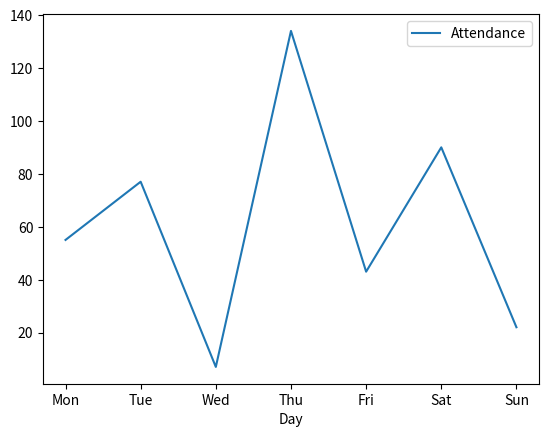

Generate this figure with matplotlib:
# Q6 Student Data set creation

import pandas as pd
import numpy as np
import matplotlib.pyplot as plt

#creating a dataset for 7 days a week and its attendence out of 190
days = ["Mon","Tue","Wed","Thu","Fri","Sat","Sun"]
attendence = []
for i in range(7):
    attd = np.random.randint(0,191)
    attendence.append(attd)

#creating dataframe using pandas
ds = pd.DataFrame({'Day' : days, 'Attendance' : attendence})

# a. displaying created dataset
print(f"a. Dataset: \n{ds}\n")

# b. Display the sorted dataset with least number of attendees at first
print(f"b. Sorted Dataset: \n{ds.sort_values('Attendance')}\n")

# c. Show the day with maximum number of attendees
max_attd = ds.iloc[ds.Attendance.argmax()]
print(f"c. Day with maximum attendence: \n{max_attd}\n")

#d. Display the 1st two days of the week and the number of attendees
print(f"d. First 2 days with attnedence: \n {ds[0:2]}\n")

# e. Plot the dataset for each day in the week.
ds.plot(x = 'Day',y = 'Attendance',kind='line')
print(f"e. Plotting Datase(): \n")
plt.show()